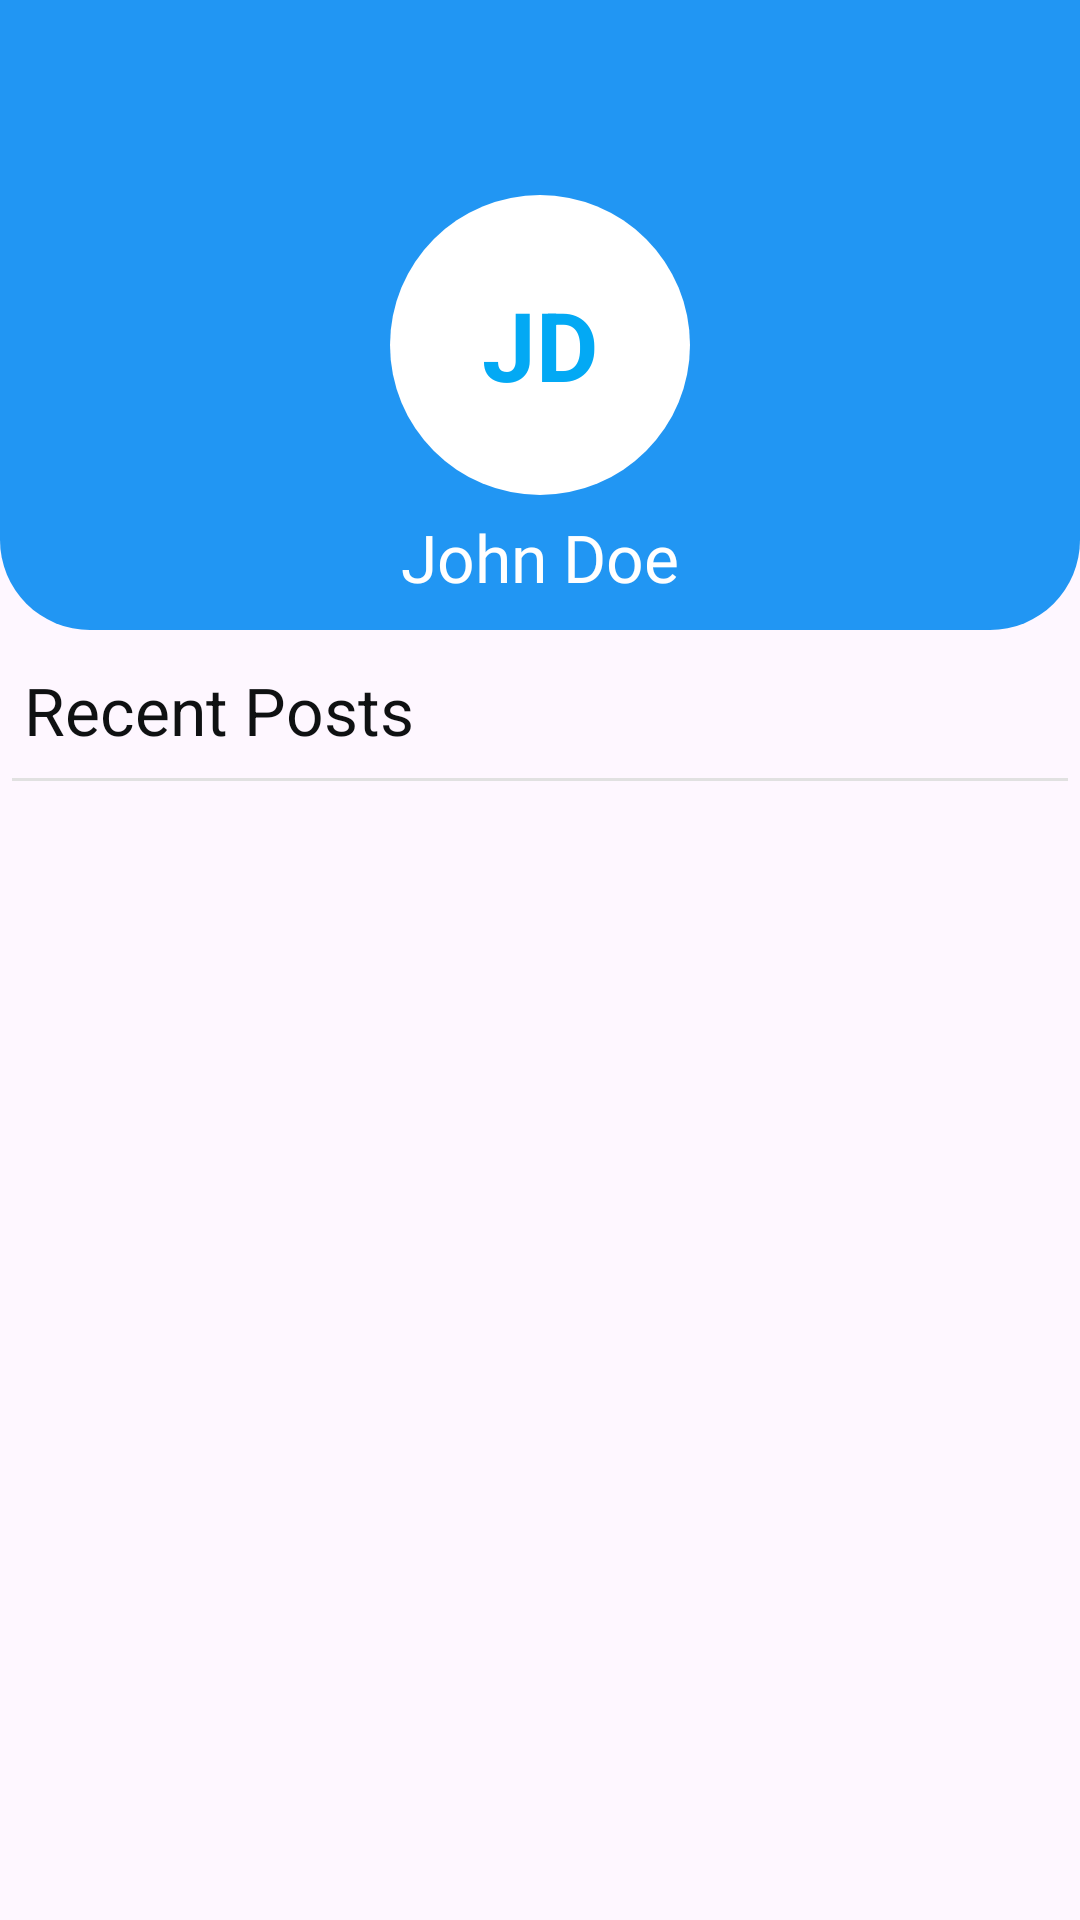

Layout XML and referenced resources for this Android screen:
<!-- AndroidManifest.xml: application theme Theme.MicroBloggingApp -->
<!-- res/layout/activity_user_detail.xml -->
<?xml version="1.0" encoding="utf-8"?>
<LinearLayout xmlns:android="http://schemas.android.com/apk/res/android"
    xmlns:app="http://schemas.android.com/apk/res-auto"
    xmlns:tools="http://schemas.android.com/tools"
    android:layout_width="match_parent"
    android:layout_height="match_parent"
    android:orientation="vertical"
    tools:context=".UserDetailActivity">

      <LinearLayout
          android:layout_height="210dp"
          android:layout_width="match_parent"
          android:orientation="vertical"
          android:background="@drawable/bg_userdetails"
          >

          <RelativeLayout
              android:layout_width="match_parent"
              android:layout_height="50dp">
          <ImageView
              android:id="@+id/backIv"
              android:layout_width="30dp"
              android:layout_height="30dp"
              android:layout_marginStart="12dp"
              android:layout_marginTop="12dp"
              android:src="@drawable/ic_round_arrow_back"
              />
          <ImageView
              android:id="@+id/logoutIv"
              android:layout_width="30dp"
              android:layout_height="30dp"
              android:layout_marginEnd="12dp"
              android:layout_marginTop="12dp"
              app:tint="@color/white"
              android:src="@drawable/ic_round_logout"
              android:layout_alignParentEnd="true"
              android:visibility="gone"
              />
          </RelativeLayout>

          <FrameLayout
              android:layout_width="100dp"
              android:layout_height="100dp"
              android:layout_gravity="center_horizontal"
              android:layout_marginTop="15dp"
              android:background="@drawable/bg_username">

              <TextView
                  android:id="@+id/shortUsernameTv"
                  android:layout_width="wrap_content"
                  android:layout_height="wrap_content"
                  android:layout_gravity="center"
                  android:maxLines="1"
                  android:text="JD"
                  android:textColor="#03A9F4"
                  android:textStyle="bold"
                  android:textSize="32sp" />

          </FrameLayout>

          <TextView
              android:id="@+id/usernameTv"
              android:layout_width="wrap_content"
              android:layout_height="wrap_content"
              android:layout_gravity="center"
              android:layout_marginTop="6dp"
              android:fontFamily="@font/abeezee"
              android:text="John Doe"
              android:textColor="@color/white"
              android:textSize="22sp" />

      </LinearLayout>


    <TextView
        android:layout_width="match_parent"
        android:layout_height="wrap_content"
        android:textSize="22sp"
        android:paddingHorizontal="8dp"
        android:layout_marginTop="12dp"
        android:text="Recent Posts"
        android:textColor="#0F1112"/>

    <View
        android:layout_width="match_parent"
        android:layout_height="1dp"
        android:layout_marginTop="8dp"
        android:layout_marginHorizontal="4dp"
        android:background="#E1E1E1"/>

    <androidx.recyclerview.widget.RecyclerView
        android:id="@+id/postRecyclerview"
        android:layout_width="match_parent"
        android:layout_height="wrap_content"
        android:layout_marginTop="8dp"/>

</LinearLayout>
<!-- resources referenced by this layout -->
<resources>
  <color name="white">#FFFFFFFF</color>
  <!-- drawable bg_userdetails (drawable) -->
  <?xml version="1.0" encoding="utf-8"?>
  <shape xmlns:android="http://schemas.android.com/apk/res/android">
  
      <corners android:bottomLeftRadius="30dp"
          android:bottomRightRadius="30dp"/>
      <solid android:color="#2196F3"/>
  </shape>
  <!-- drawable bg_username (drawable) -->
  <?xml version="1.0" encoding="utf-8"?>
  <shape xmlns:android="http://schemas.android.com/apk/res/android"
      android:shape="oval">
  
      <solid android:color="#FFFFFF"/>
      <corners android:radius="30dp"/>
  
  </shape>
  <style name="Theme.MicroBloggingApp" parent="Base.Theme.MicroBloggingApp" />
  <style name="Base.Theme.MicroBloggingApp" parent="Theme.Material3.Light.NoActionBar">
          
          
          <item name="android:statusBarColor">@color/app_blue</item>
          <item name="android:windowLightStatusBar">false</item>
      </style>
  <color name="app_blue">#2196F3</color>
</resources>
